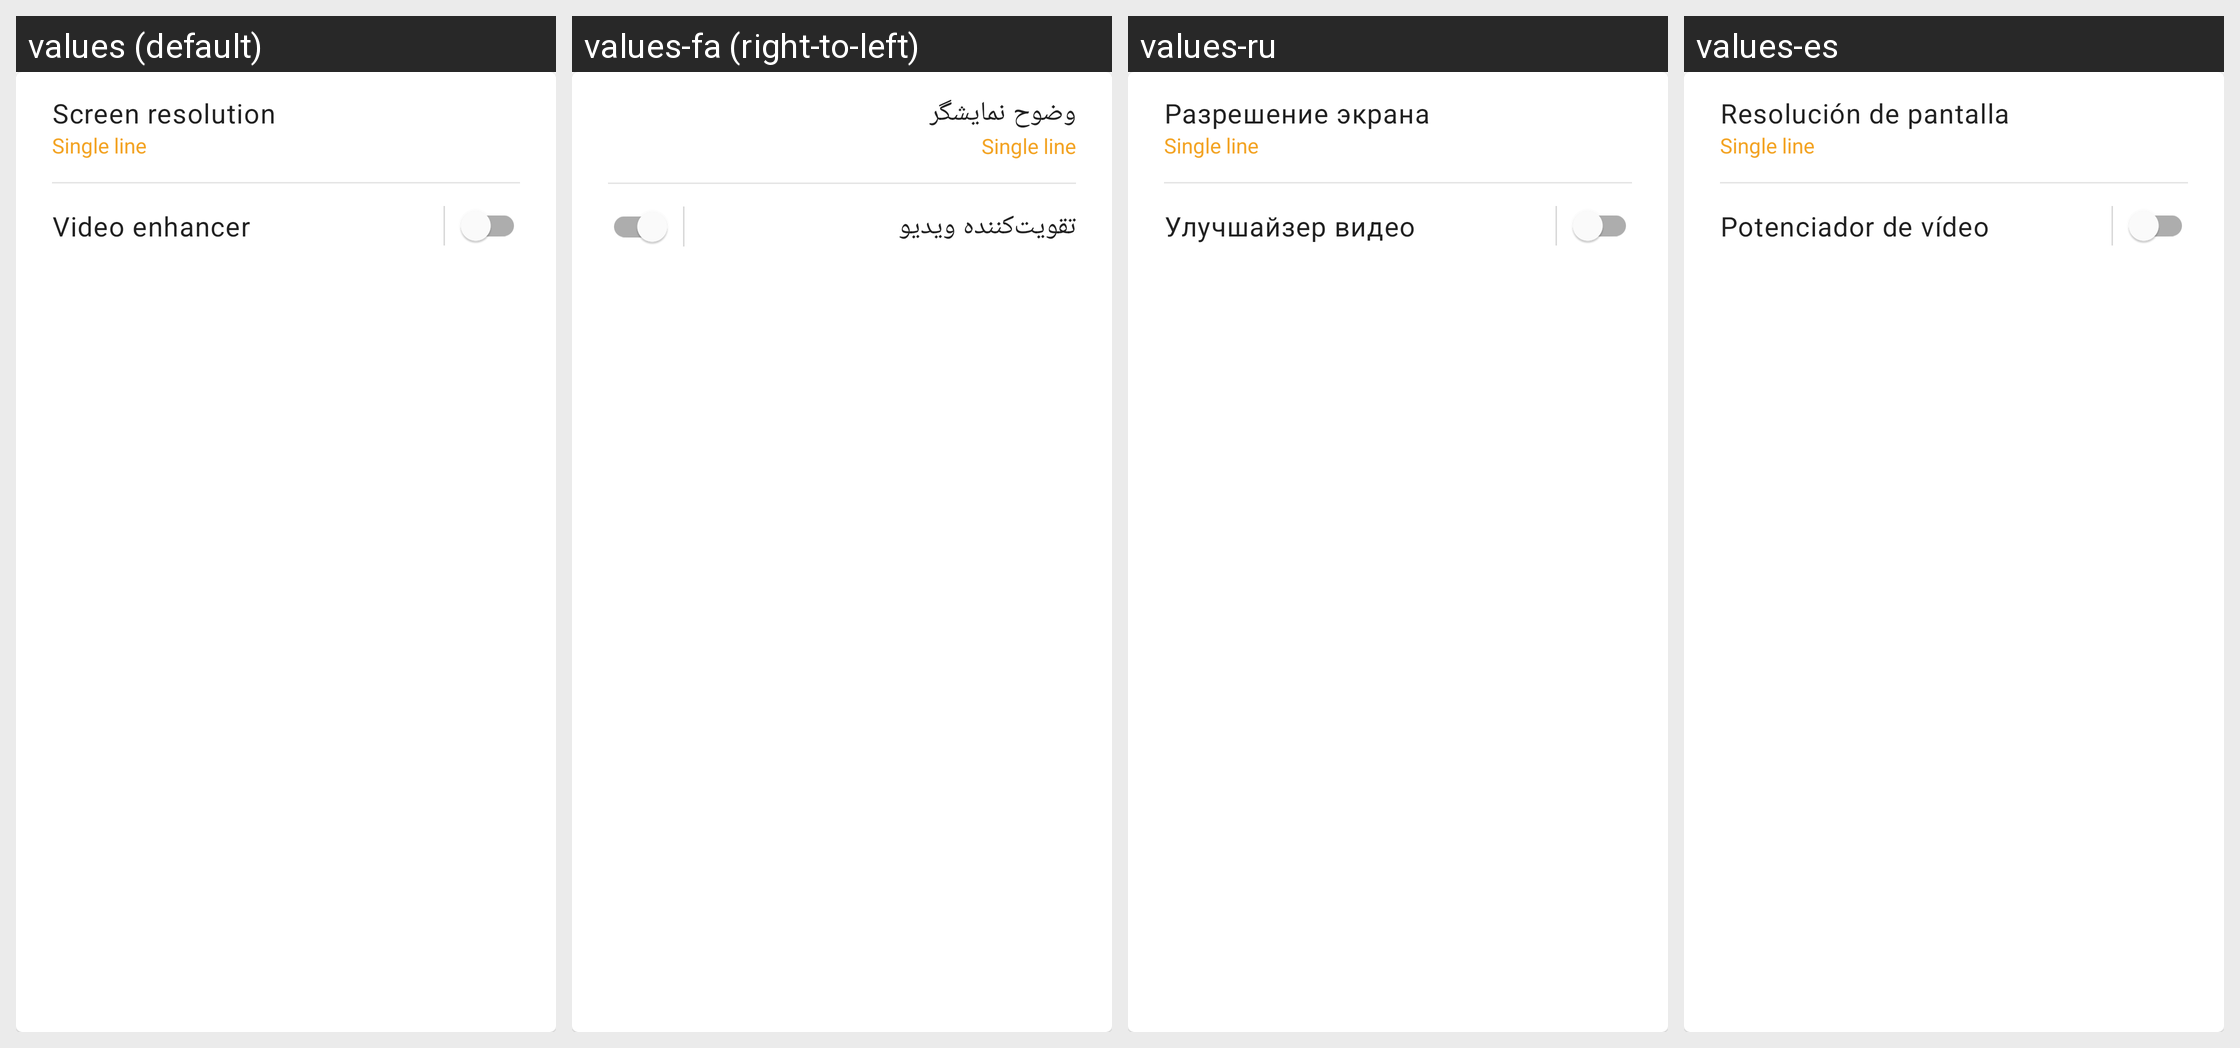

The Android screen above is rendered under several locales of the same app. Produce the string resources it draws, with the default and per-locale values.
Android screen res/layout/card_zest_section_display.xml rendered under 4 locales, left to right: values (default), values-fa (right-to-left), values-ru, values-es. Device: Nexus 5 (rendered at 1080×1920; each locale shown at half size, 540×960, under a caption strip naming it); theme SamsungTheme.
Other locales in the repository, not shown: values-ar, values-ar-rSY, values-de, values-es-rMX, values-fil, values-fr, values-hi, values-hu, values-id, values-it, values-ku, values-ro, values-tr, values-ur.
Strings drawn on this screen, with the default value and each locale's value (text and hints the layout hard-codes, and strings that could not be matched under every locale, appear in the picture but are not listed):

system_settings_resolution_plugin_title
  values: Screen resolution
  values-fa: وضوح نمایشگر
  values-ru: Разрешение экрана
  values-es: Resolución de pantalla

zest_video_enhancer_title
  values: Video enhancer
  values-fa: تقویت‌کننده ویدیو
  values-ru: Улучшайзер видео
  values-es: Potenciador de vídeo
